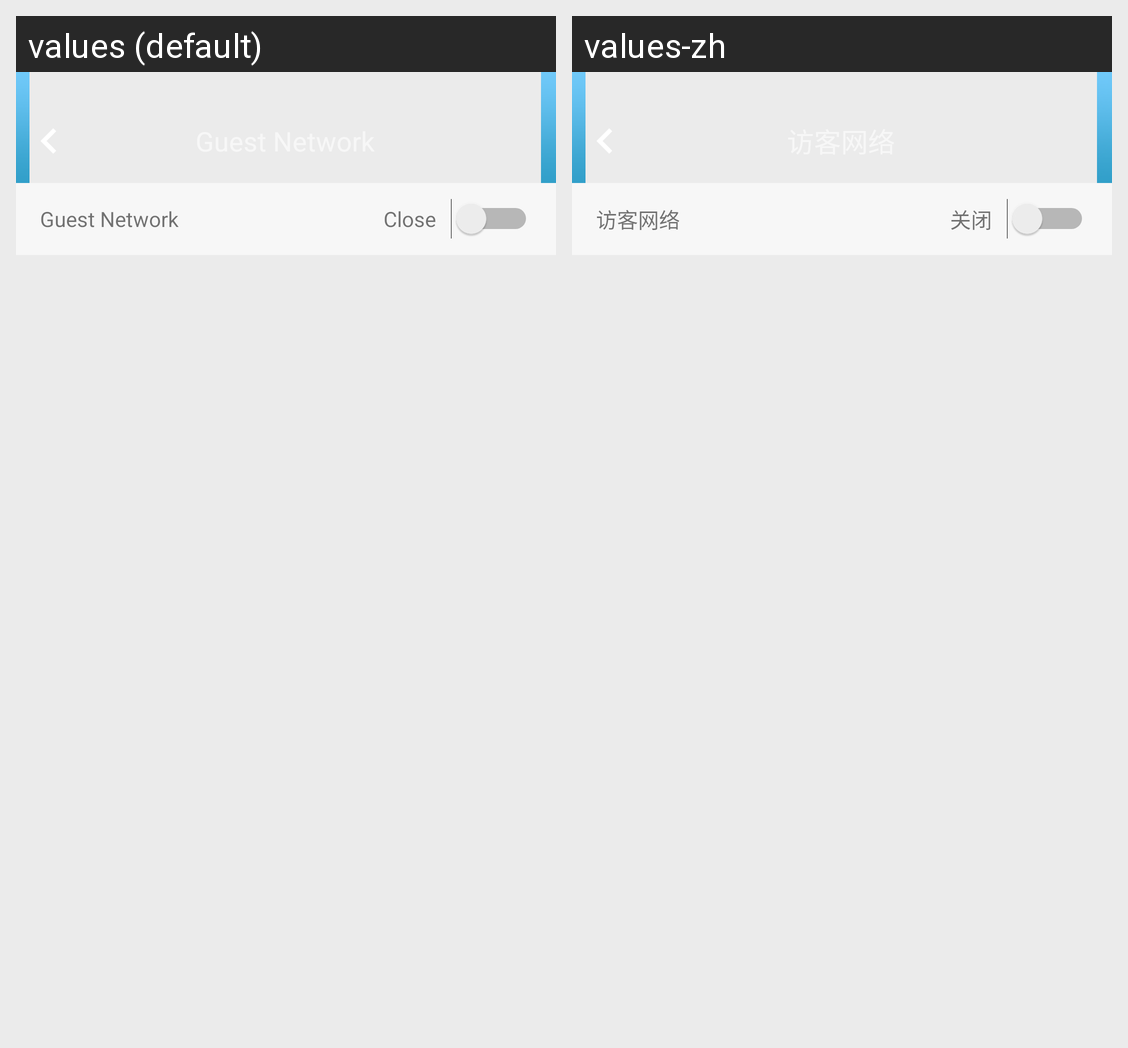

For this localized Android screen grid, give each drawn string resource with its value in every locale shown.
Android screen res/layout/fragment_guest_wifi.xml rendered under 2 locales, left to right: values (default), values-zh. Device: Nexus 5 (rendered at 1080×1920; each locale shown at half size, 540×960, under a caption strip naming it); theme Theme.MaterialComponents.DayNight.NoActionBar.
Strings drawn on this screen, with the default value and each locale's value (text and hints the layout hard-codes, and strings that could not be matched under every locale, appear in the picture but are not listed):

guest_wifi
  values: Guest Network
  values-zh: 访客网络

close
  values: Close
  values-zh: 关闭
